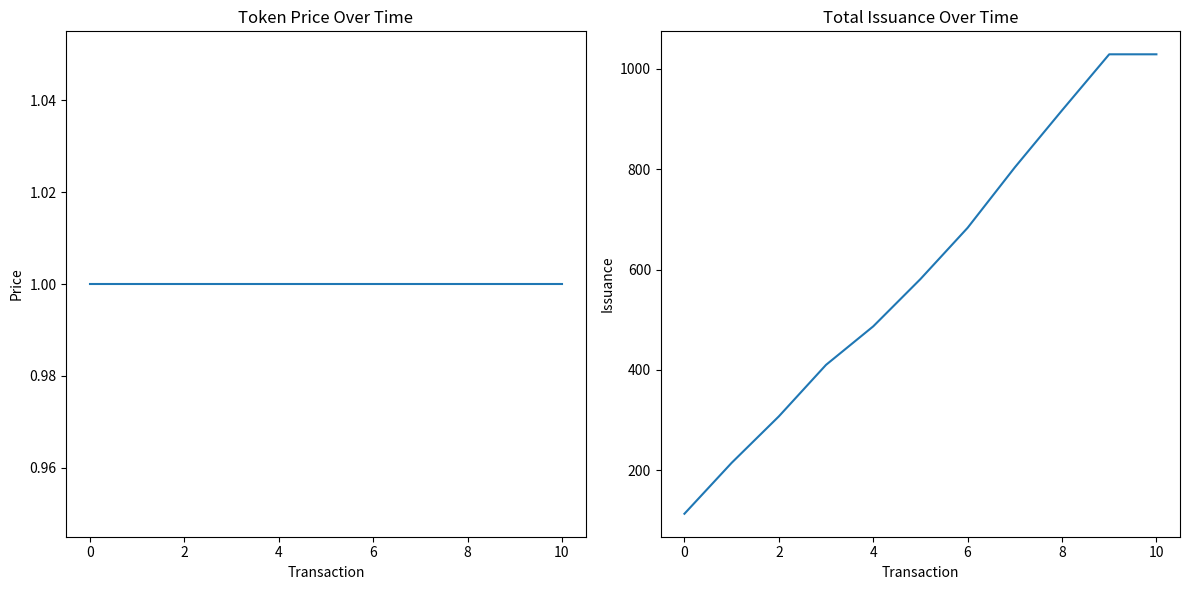

Generate this figure with matplotlib:
import numpy as np
import matplotlib.pyplot as plt
from dataclasses import dataclass
from typing import List, Tuple
import math

@dataclass
class Epoch:
    fixed_price: float
    issuance_threshold: float
    current_issuance: float = 0
    is_price_discovery: bool = False
    discovery_volume: float = 0
    discovery_price: float = 0

class UniswapV4HookSimulation:
    def __init__(
        self,
        initial_price: float,
        issuance_threshold: float,
        discovery_volume_limit: float,
        price_volatility_limit: float
    ):
        self.epochs: List[Epoch] = []
        self.current_epoch = Epoch(
            fixed_price=initial_price,
            issuance_threshold=issuance_threshold
        )
        self.epochs.append(self.current_epoch)
        
        self.discovery_volume_limit = discovery_volume_limit
        self.price_volatility_limit = price_volatility_limit
        self.total_collateral = 0
        self.price_history = []
        self.issuance_history = []
        
    def calculate_required_collateral(self) -> float:
        """Calculate the required collateral based on current issuance and price"""
        if self.current_epoch.is_price_discovery:
            # In price discovery, use the discovered price or floor price
            price = max(
                self.current_epoch.discovery_price,
                self.current_epoch.fixed_price * (1 - self.price_volatility_limit)
            )
        else:
            price = self.current_epoch.fixed_price
            
        return self.current_epoch.current_issuance * price
    
    def verify_backing_requirement(self) -> bool:
        """Verify if current collateral meets backing requirements"""
        required_collateral = self.calculate_required_collateral()
        return self.total_collateral >= required_collateral
    
    def simulate_mint(self, amount: float) -> Tuple[bool, str]:
        """Simulate minting tokens"""
        if not self.verify_backing_requirement():
            return False, "Insufficient backing"
            
        if self.current_epoch.is_price_discovery:
            if self.current_epoch.discovery_volume >= self.discovery_volume_limit:
                return False, "Discovery volume limit reached"
                
            # Simulate price impact in discovery phase
            price_impact = amount * 0.001  # 0.1% price impact
            self.current_epoch.discovery_price = self.current_epoch.fixed_price * (1 + price_impact)
            self.current_epoch.discovery_volume += amount
            
            # Check if price discovery should end
            if self.current_epoch.discovery_volume >= self.discovery_volume_limit:
                self._end_price_discovery()
                
        else:
            self.current_epoch.current_issuance += amount
            
            # Check if we should start price discovery
            if self.current_epoch.current_issuance >= self.current_epoch.issuance_threshold:
                self._start_price_discovery()
                
        self.total_collateral += amount * self.current_epoch.fixed_price
        self.price_history.append(self.current_epoch.fixed_price)
        self.issuance_history.append(self.current_epoch.current_issuance)
        return True, "Success"
    
    def _start_price_discovery(self):
        """Start price discovery phase"""
        self.current_epoch.is_price_discovery = True
        self.current_epoch.discovery_price = self.current_epoch.fixed_price
        self.current_epoch.discovery_volume = 0
        
    def _end_price_discovery(self):
        """End price discovery phase and start new epoch"""
        # Create new epoch with discovered price
        new_price = self.current_epoch.discovery_price
        new_epoch = Epoch(
            fixed_price=new_price,
            issuance_threshold=self.current_epoch.issuance_threshold
        )
        self.epochs.append(new_epoch)
        self.current_epoch = new_epoch

def run_simulation():
    # Initialize simulation
    sim = UniswapV4HookSimulation(
        initial_price=1.0,
        issuance_threshold=1000,
        discovery_volume_limit=500,
        price_volatility_limit=0.1  # 10% max price movement
    )
    
    # Simulate a series of mints
    mint_amounts = np.random.normal(100, 20, 50)  # Random mint amounts
    
    for amount in mint_amounts:
        success, message = sim.simulate_mint(amount)
        if not success:
            print(f"Mint failed: {message}")
            break
    
    # Plot results
    plt.figure(figsize=(12, 6))
    
    # Plot price history
    plt.subplot(1, 2, 1)
    plt.plot(sim.price_history)
    plt.title('Token Price Over Time')
    plt.xlabel('Transaction')
    plt.ylabel('Price')
    
    # Plot issuance history
    plt.subplot(1, 2, 2)
    plt.plot(sim.issuance_history)
    plt.title('Total Issuance Over Time')
    plt.xlabel('Transaction')
    plt.ylabel('Issuance')
    
    plt.tight_layout()
    plt.show()
    
    # Print final state
    print("\nFinal State:")
    print(f"Total Epochs: {len(sim.epochs)}")
    print(f"Current Price: {sim.current_epoch.fixed_price}")
    print(f"Current Issuance: {sim.current_epoch.current_issuance}")
    print(f"Total Collateral: {sim.total_collateral}")
    print(f"Required Collateral: {sim.calculate_required_collateral()}")
    print(f"Backing Requirement Met: {sim.verify_backing_requirement()}")

if __name__ == "__main__":
    run_simulation() 
